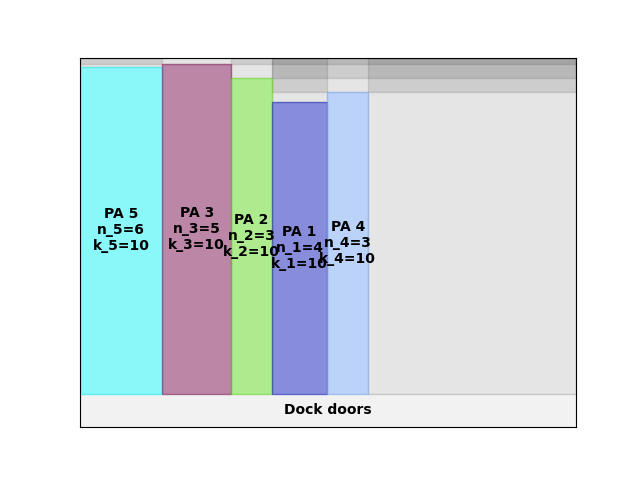

Values plotted in this chart, from the file beside it:
A4
33
40.92
0.00, 0.00, 6, 10
48.00, 0.00, 5, 10
88.00, 0.00, 3, 10
112, 0.00, 4, 10
144, 0.00, 3, 10
